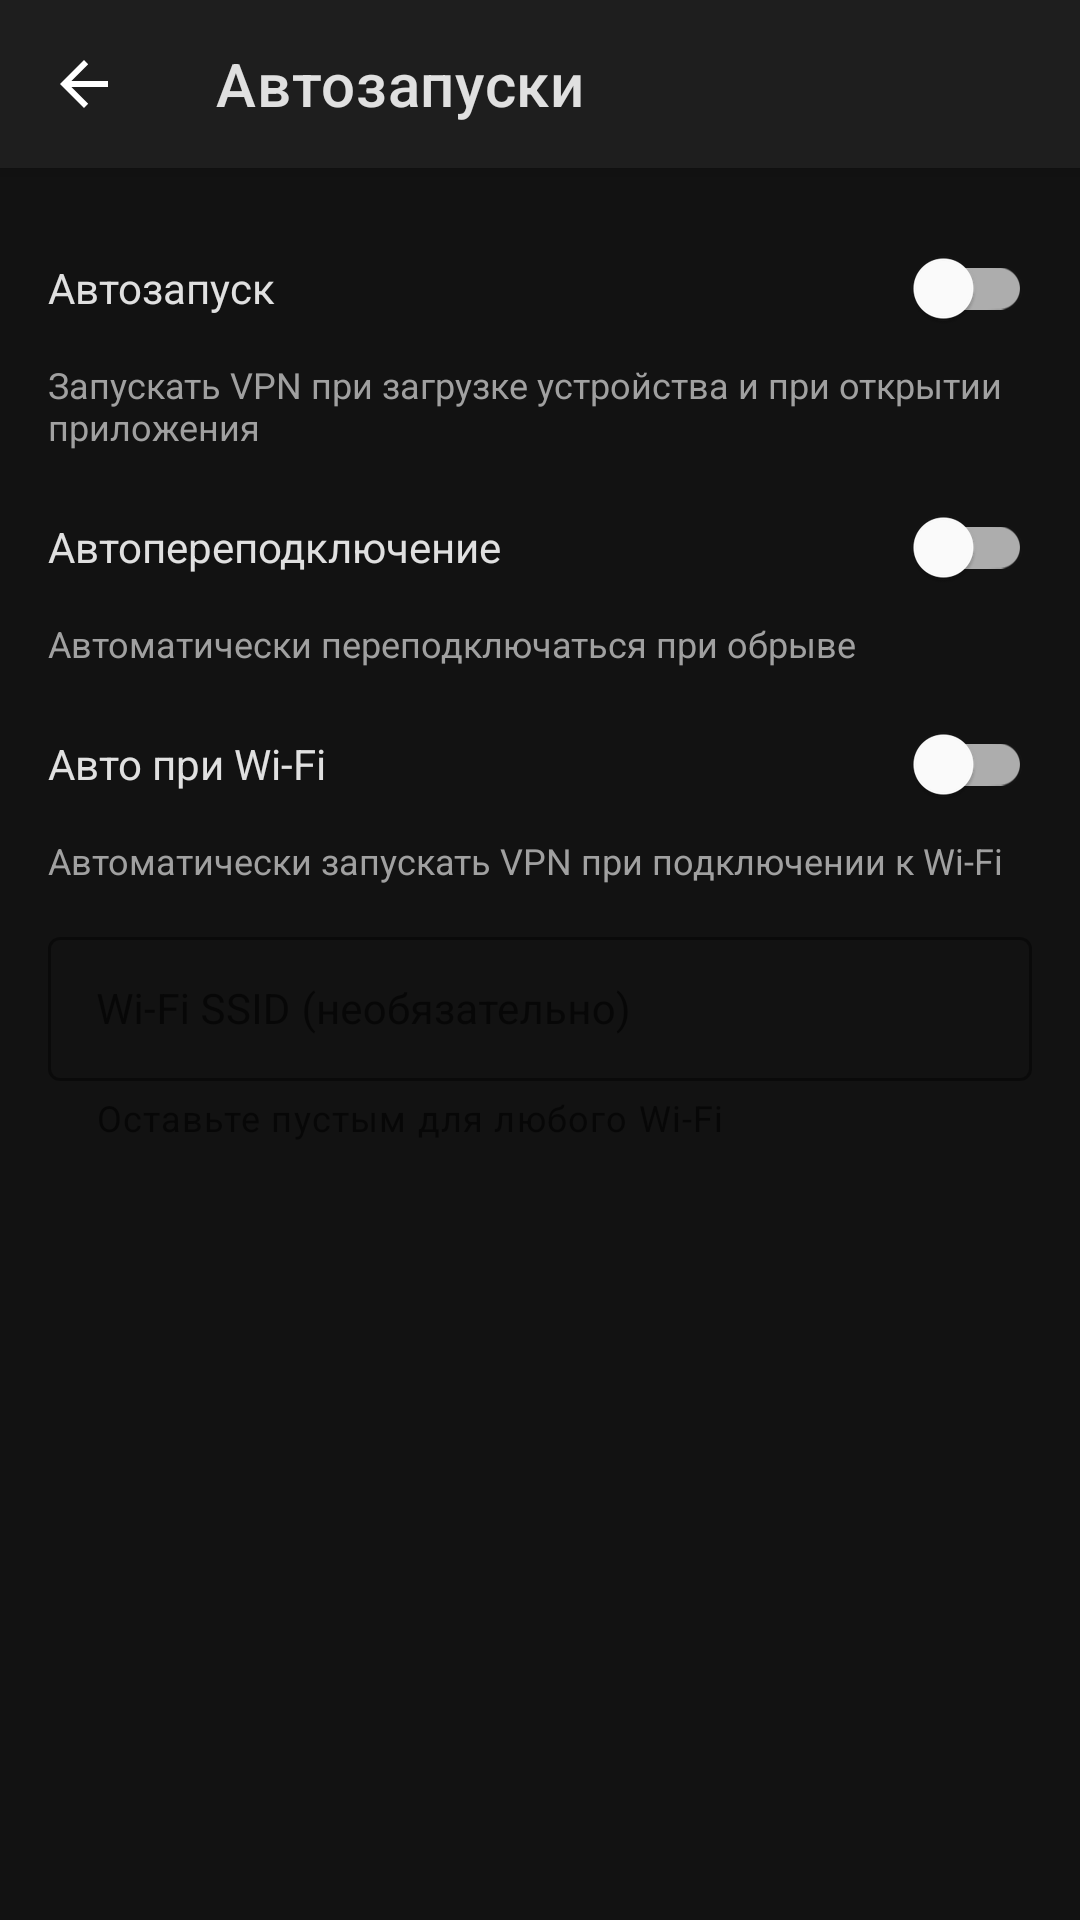

Write the Android layout XML for this screen, with the resource values it uses.
<!-- AndroidManifest.xml: application theme Theme.PortalConnect -->
<!-- res/layout/activity_autostart_settings.xml -->
<?xml version="1.0" encoding="utf-8"?>
<androidx.coordinatorlayout.widget.CoordinatorLayout xmlns:android="http://schemas.android.com/apk/res/android" xmlns:app="http://schemas.android.com/apk/res-auto"
    android:background="?attr/theme_background_app"
    android:layout_width="match_parent"
    android:layout_height="match_parent">
    <com.google.android.material.appbar.AppBarLayout
        android:theme="@style/ThemeOverlay.Toolbar"
        android:background="?attr/theme_background_card"
        android:layout_width="match_parent"
        android:layout_height="wrap_content">
        <androidx.appcompat.widget.Toolbar
            android:id="@+id/toolbar"
            android:layout_width="match_parent"
            android:layout_height="?attr/actionBarSize"
            app:navigationIcon="?attr/homeAsUpIndicator"
            app:title="@string/pref_autostart_menu"
            app:titleTextColor="?attr/theme_text_primary"/>
    </com.google.android.material.appbar.AppBarLayout>
    <androidx.core.widget.NestedScrollView
        android:layout_width="match_parent"
        android:layout_height="match_parent"
        app:layout_behavior="@string/appbar_scrolling_view_behavior">
        <LinearLayout
            android:orientation="vertical"
            android:padding="16dp"
            android:layout_width="match_parent"
            android:layout_height="wrap_content">
            <com.google.android.material.switchmaterial.SwitchMaterial
                android:textColor="?attr/theme_text_primary"
                android:id="@+id/swAutoStartBoot"
                android:layout_width="match_parent"
                android:layout_height="wrap_content"
                android:text="@string/pref_auto_start_boot"
                app:switchPadding="8dp"/>
            <TextView
                android:textSize="12sp"
                android:textColor="?attr/theme_text_secondary"
                android:layout_width="match_parent"
                android:layout_height="wrap_content"
                android:layout_marginBottom="8dp"
                android:text="@string/pref_auto_start_boot_summary"/>
            <com.google.android.material.switchmaterial.SwitchMaterial
                android:textColor="?attr/theme_text_primary"
                android:id="@+id/swAutoReconnect"
                android:layout_width="match_parent"
                android:layout_height="wrap_content"
                android:text="@string/pref_auto_reconnect"
                app:switchPadding="8dp"/>
            <TextView
                android:textSize="12sp"
                android:textColor="?attr/theme_text_secondary"
                android:layout_width="match_parent"
                android:layout_height="wrap_content"
                android:layout_marginBottom="8dp"
                android:text="@string/pref_auto_reconnect_summary"/>
            <com.google.android.material.switchmaterial.SwitchMaterial
                android:textColor="?attr/theme_text_primary"
                android:id="@+id/swAutoWifi"
                android:layout_width="match_parent"
                android:layout_height="wrap_content"
                android:text="@string/pref_auto_wifi"
                app:switchPadding="8dp"/>
            <TextView
                android:textSize="12sp"
                android:textColor="?attr/theme_text_secondary"
                android:layout_width="match_parent"
                android:layout_height="wrap_content"
                android:layout_marginBottom="8dp"
                android:text="@string/pref_auto_wifi_summary"/>
            <com.google.android.material.textfield.TextInputLayout
                android:layout_width="match_parent"
                android:layout_height="wrap_content"
                android:layout_marginTop="4dp"
                android:layout_marginBottom="16dp"
                android:hint="@string/pref_auto_wifi_ssid"
                app:boxStrokeColor="?attr/theme_accent"
                app:helperText="@string/pref_auto_wifi_ssid_hint"
                app:helperTextEnabled="true"
                app:hintTextColor="?attr/theme_accent"
                style="@style/Widget.MaterialComponents.TextInputLayout.OutlinedBox.Dense">
                <com.google.android.material.textfield.TextInputEditText
                    android:textSize="14sp"
                    android:textColor="?attr/theme_text_primary"
                    android:id="@+id/etAutoWifiSsid"
                    android:layout_width="match_parent"
                    android:layout_height="48dp"
                    android:inputType="text"/>
            </com.google.android.material.textfield.TextInputLayout>
        </LinearLayout>
    </androidx.core.widget.NestedScrollView>
</androidx.coordinatorlayout.widget.CoordinatorLayout>
<!-- resources referenced by this layout -->
<resources>
  <string name="appbar_scrolling_view_behavior">com.google.android.material.appbar.AppBarLayout$ScrollingViewBehavior</string>
  <string name="pref_auto_reconnect">Автопереподключение</string>
  <string name="pref_auto_reconnect_summary">Автоматически переподключаться при обрыве</string>
  <string name="pref_auto_start_boot">Автозапуск</string>
  <string name="pref_auto_start_boot_summary">Запускать VPN при загрузке устройства и при открытии приложения</string>
  <string name="pref_auto_wifi">Авто при Wi-Fi</string>
  <string name="pref_auto_wifi_ssid">Wi-Fi SSID (необязательно)</string>
  <string name="pref_auto_wifi_ssid_hint">Оставьте пустым для любого Wi-Fi</string>
  <string name="pref_auto_wifi_summary">Автоматически запускать VPN при подключении к Wi-Fi</string>
  <string name="pref_autostart_menu">Автозапуски</string>
  <style name="ThemeOverlay.Toolbar" parent="ThemeOverlay.AppCompat.Dark.ActionBar">
          <item name="android:textColorPrimary">?attr/theme_white</item>
      </style>
  <style name="Theme.PortalConnect" parent="Theme.MaterialComponents.DayNight.NoActionBar">
          <item name="android:windowBackground">?attr/theme_background_app</item>
          <item name="android:statusBarColor">?attr/theme_background_card</item>
          <item name="android:windowLightStatusBar">false</item>
          
          <item name="colorPrimary">?attr/theme_accent</item>
          <item name="colorPrimaryVariant">?attr/theme_accent_dark</item>
          <item name="colorOnPrimary">?attr/theme_white</item>
          <item name="colorSecondary">?attr/theme_accent</item>
          <item name="colorSecondaryVariant">?attr/theme_accent_dark</item>
          <item name="colorOnSecondary">?attr/theme_white</item>
          
          <item name="android:textColorPrimary">?attr/theme_text_primary</item>
          <item name="android:textColorSecondary">?attr/theme_text_secondary</item>
          
          <item name="colorControlActivated">?attr/theme_accent</item>
          <item name="colorControlNormal">?attr/theme_icon_tint</item>
  
          
          <item name="theme_accent">#00d4aa</item>
          <item name="theme_accent_dark">#00a884</item>
          <item name="theme_background_app">#121212</item>
          <item name="theme_background_card">#1e1e1e</item>
          <item name="theme_black">#000000</item>
          <item name="theme_bottom_bar_bg">#e6121212</item>
          <item name="theme_btn_base">#00d4aa</item>
          <item name="theme_btn_highlight">#50e8d0</item>
          <item name="theme_btn_shadow">#00a884</item>
          <item name="theme_card_fill">#dd1e1e1e</item>
          <item name="theme_divider">#2c2c2c</item>
          <item name="theme_icon_tint">#e0e0e0</item>
          <item name="theme_log_background">#000000</item>
          <item name="theme_log_overlay_center">#cc121212</item>
          <item name="theme_log_overlay_end">#f2121212</item>
          <item name="theme_log_overlay_start">#e6121212</item>
          <item name="theme_log_text">#00e676</item>
          <item name="theme_ripple">#50ffffff</item>
          <item name="theme_text_primary">#e0e0e0</item>
          <item name="theme_text_secondary">#a0a0a0</item>
          <item name="theme_white">#ffffff</item>
      </style>
</resources>
